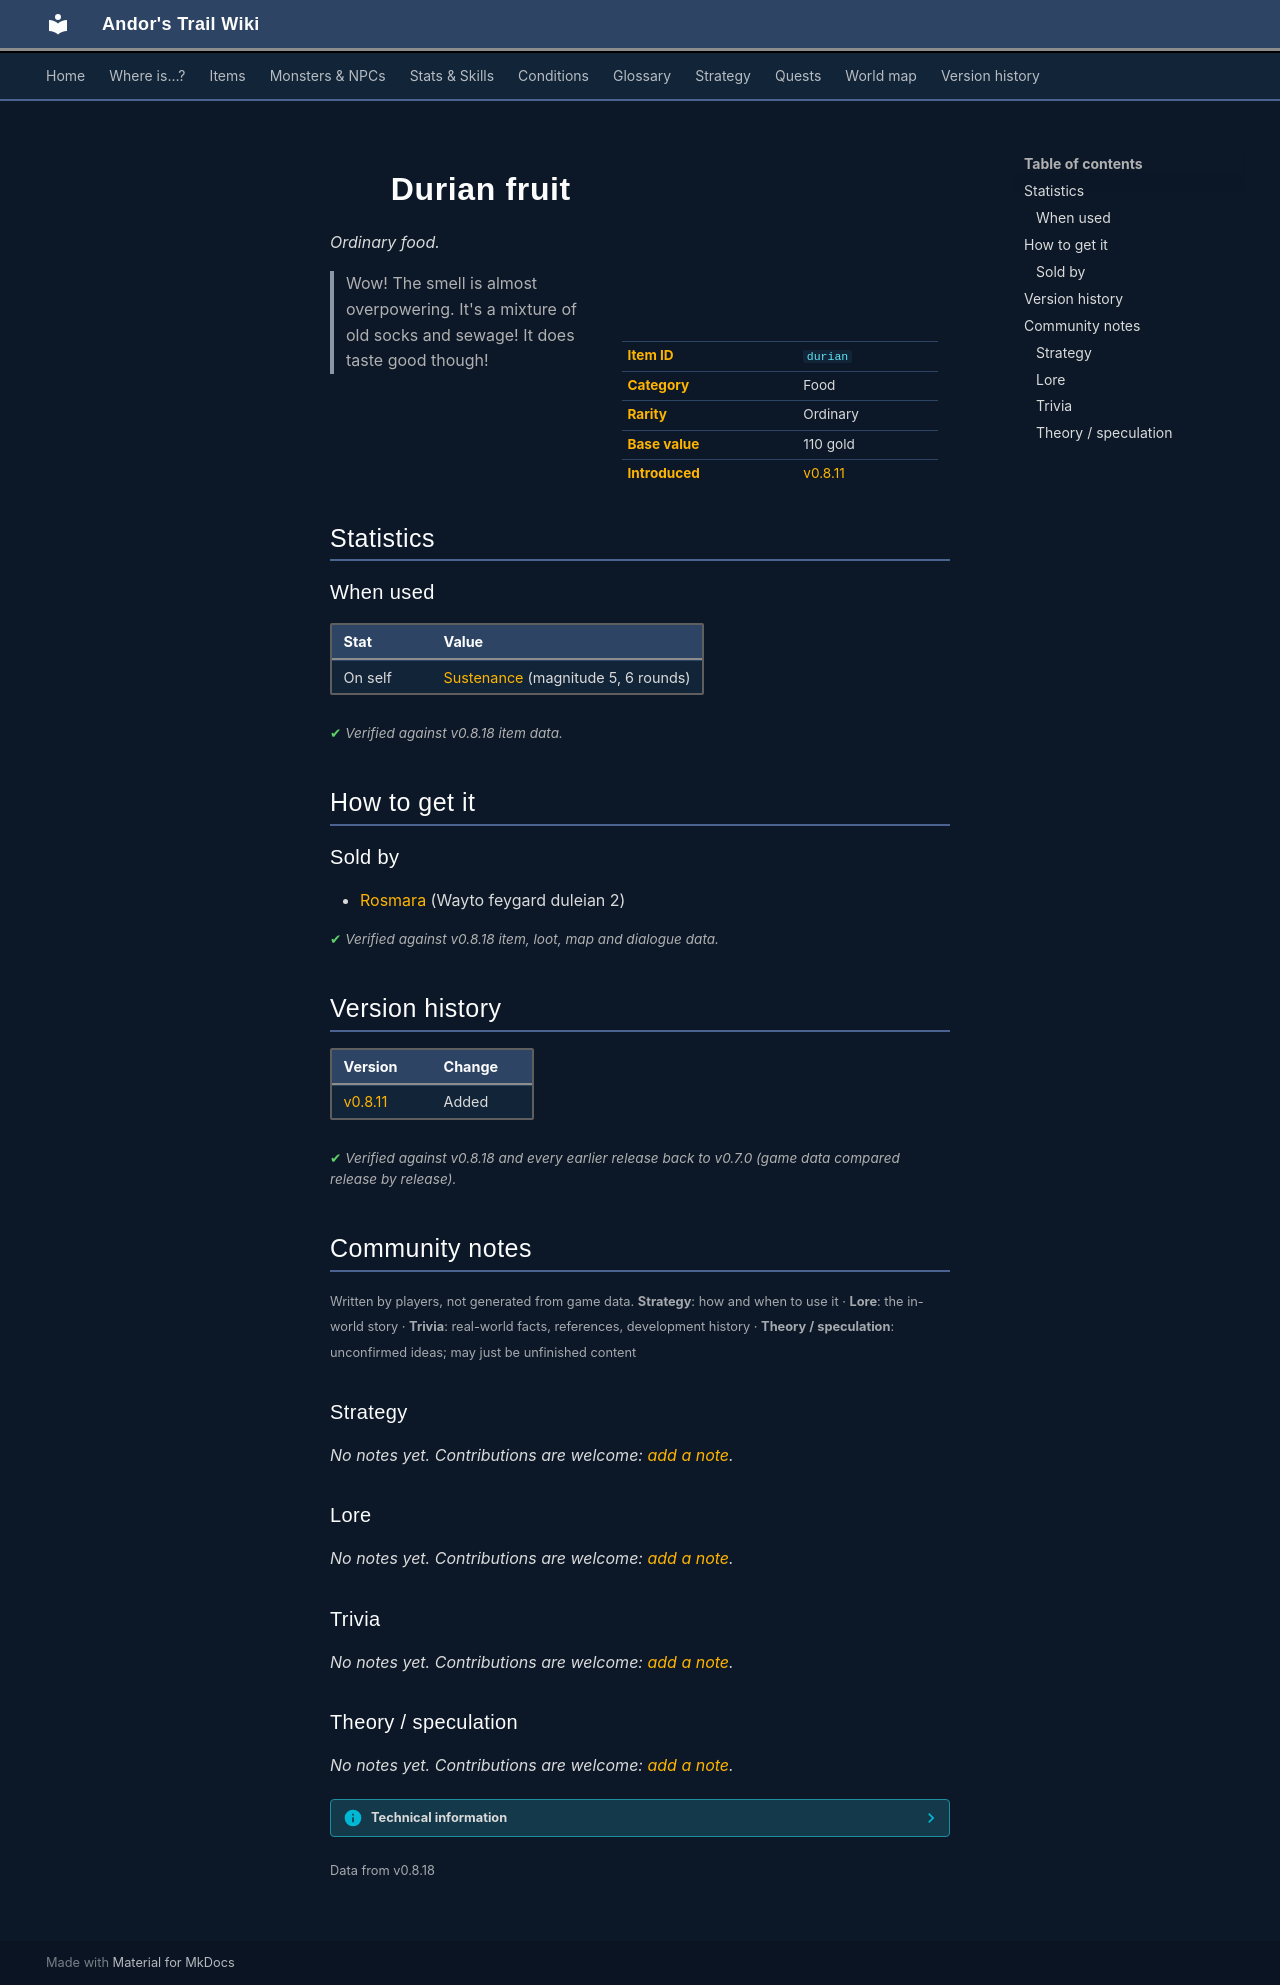

repository: asdfghjkl628/Andor-s-Trail-Wikiiii · page: items/durian/index.html · generator: mkdocs

---
description: "Durian fruit is a ordinary food in Andor's Trail. How to get it: shops. Wow! The smell is almost overpowering. It's a mixture of old socks and sewage! It does taste good though!"
---

# ![](../assets/icons/items/items_misc_6_35.png){ .sprite } Durian fruit

*Ordinary food.*

<div class="infobox" markdown>

<p class="ib-img"><img class="sprite" src="../../assets/icons/items/items_misc_6_35.png" alt=""></p>

| | |
|---|---|
| **Item ID** | `durian` |
| **Category** | Food |
| **Rarity** | Ordinary |
| **Base value** | 110 gold |
| **Introduced** | [v0.8.11](../versions/0.8.11.md) |

</div>

> Wow! The smell is almost overpowering. It's a mixture of old socks and sewage! It does taste good though!

## Statistics

### When used

| Stat | Value |
|---|---|
| On self | [Sustenance](../conditions/food.md) (magnitude 5, 6 rounds) |

<p class="verified">Verified against v0.8.18 item data.</p>

## How to get it

### Sold by

- [Rosmara](../monsters/rosmara.md) (Wayto feygard duleian 2)


<p class="verified">Verified against v0.8.18 item, loot, map and dialogue data.</p>


## Version history

| Version | Change |
|---|---|
| [v0.8.11](../versions/0.8.11.md) | Added |

<p class="verified">Verified against v0.8.18 and every earlier release back to v0.7.0 (game data compared release by release).</p>


## Community notes

<small>Written by players, not generated from game data. **Strategy**: how and when to use it · **Lore**: the in-world story · **Trivia**: real-world facts, references, development history · **Theory / speculation**: unconfirmed ideas; may just be unfinished content</small>

### Strategy

*No notes yet. Contributions are welcome: [add a note](https://github.com/asdfghjkl628/Andor-s-Trail-Wikiiii/new/main/notes/items?filename=durian.md&value=%23%23%20Strategy%0A%0A%3C%21--%20how%20and%20when%20to%20use%20it%20--%3E%0A%0A%23%23%20Lore%0A%0A%3C%21--%20the%20in-world%20story%20--%3E%0A%0A%23%23%20Trivia%0A%0A%3C%21--%20real-world%20facts%2C%20references%2C%20development%20history%20--%3E%0A%0A%23%23%20Theory%20/%20speculation%0A%0A%3C%21--%20unconfirmed%20ideas%3B%20may%20just%20be%20unfinished%20content%20--%3E%0A).*

### Lore

*No notes yet. Contributions are welcome: [add a note](https://github.com/asdfghjkl628/Andor-s-Trail-Wikiiii/new/main/notes/items?filename=durian.md&value=%23%23%20Strategy%0A%0A%3C%21--%20how%20and%20when%20to%20use%20it%20--%3E%0A%0A%23%23%20Lore%0A%0A%3C%21--%20the%20in-world%20story%20--%3E%0A%0A%23%23%20Trivia%0A%0A%3C%21--%20real-world%20facts%2C%20references%2C%20development%20history%20--%3E%0A%0A%23%23%20Theory%20/%20speculation%0A%0A%3C%21--%20unconfirmed%20ideas%3B%20may%20just%20be%20unfinished%20content%20--%3E%0A).*

### Trivia

*No notes yet. Contributions are welcome: [add a note](https://github.com/asdfghjkl628/Andor-s-Trail-Wikiiii/new/main/notes/items?filename=durian.md&value=%23%23%20Strategy%0A%0A%3C%21--%20how%20and%20when%20to%20use%20it%20--%3E%0A%0A%23%23%20Lore%0A%0A%3C%21--%20the%20in-world%20story%20--%3E%0A%0A%23%23%20Trivia%0A%0A%3C%21--%20real-world%20facts%2C%20references%2C%20development%20history%20--%3E%0A%0A%23%23%20Theory%20/%20speculation%0A%0A%3C%21--%20unconfirmed%20ideas%3B%20may%20just%20be%20unfinished%20content%20--%3E%0A).*

### Theory / speculation

*No notes yet. Contributions are welcome: [add a note](https://github.com/asdfghjkl628/Andor-s-Trail-Wikiiii/new/main/notes/items?filename=durian.md&value=%23%23%20Strategy%0A%0A%3C%21--%20how%20and%20when%20to%20use%20it%20--%3E%0A%0A%23%23%20Lore%0A%0A%3C%21--%20the%20in-world%20story%20--%3E%0A%0A%23%23%20Trivia%0A%0A%3C%21--%20real-world%20facts%2C%20references%2C%20development%20history%20--%3E%0A%0A%23%23%20Theory%20/%20speculation%0A%0A%3C%21--%20unconfirmed%20ideas%3B%20may%20just%20be%20unfinished%20content%20--%3E%0A).*


??? info "Technical information"

    | | |
    |---|---|
    | Item ID | `durian` |
    | Category ID | `food` |
    | Icon | `items_misc_6:35` |
    | Defined in | `res/raw/itemlist_laeroth.json` |
    | Loot tables containing it | `rosmara_dl` |

    Raw data:

    ```json
    {
     "id": "durian",
     "iconID": "items_misc_6:35",
     "name": "Durian fruit",
     "displaytype": "ordinary",
     "hasManualPrice": 1,
     "baseMarketCost": 110,
     "category": "food",
     "description": "Wow! The smell is almost overpowering. It's a mixture of old socks and sewage! It does taste good though!",
     "useEffect": {
      "conditionsSource": [
       {
        "condition": "food",
        "magnitude": 5,
        "duration": 6,
        "chance": "100"
       }
      ]
     }
    }
    ```


<small>Data from v0.8.18</small>
